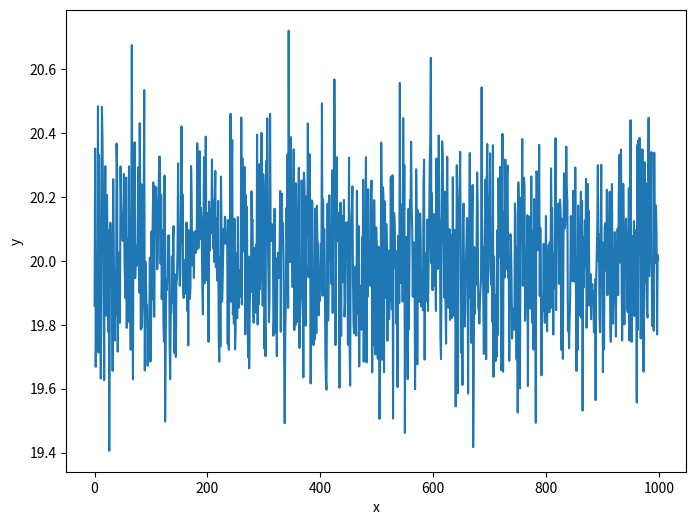

Write Python code to recreate this figure.
import random

# https: // www.runoob.com / python3 / python - random.html
# Python random 模块主要用于生成随机数。
# random 模块实现了各种分布的伪随机数生成器。
# TODO: 这里面的概率模型

def show_nums_in_chart(vals):
    from matplotlib import pyplot as plt
    x = [i for i in range(len(vals))]
    y = [i for i in vals]

    plt.figure(figsize=(8, 6))
    plt.plot(x, y)
    plt.xlabel('x')
    plt.ylabel('y')
    plt.show()

def __random_test():
    """
    """
    print(dir(random))
    random.seed()  # 使用默认种子
    print(f"{random.random()}")  # 返回 0~1 之间的一个小数
    print(f"{random.randint(1, 100)}")  # 丛指定的范围随机选择一个
    print(f"{random.choice([1, 3, 5, 7, 9])}")  # 丛指定的列表中随机选择一个
    l1 = [1, 3, 5, 7, 9]
    random.shuffle(l1)
    print(f"{l1}")  # 对 list 进行随机排序

    random.seed(10)
    print ("使用整数 10 种子生成随机数：", random.random())


def random_api_test():
    """"""
    random.seed(100)  # seed()	初始化随机数生成器
    print(f"state:{random.getstate()}")  # getstate()	返回捕获生成器当前内部状态的对象。
    # setstate()	state 应该是从之前调用 getstate() 获得的，并且 setstate() 将生成器的内部状态恢复到 getstate() 被调用时的状态。
    # getrandbits(k)	返回具有 k 个随机比特位的非负 Python 整数。
    # 此方法随 MersenneTwister 生成器一起提供，其他一些生成器也可能将其作为 API 的可选部分提供。
    # 在可能的情况下，getrandbits() 会启用 randrange() 来处理任意大的区间。
    print(f"randbits:{random.getrandbits(8)}")
    print(f"range:{random.randrange(1, 100, 2)}")# randrange()	从 range(start, stop, step) 返回一个随机选择的元素。
    # randint(a, b)	返回随机整数 N 满足 a <= N <= b。
    # choice(seq)	从非空序列 seq 返回一个随机元素。 如果 seq 为空，则引发 IndexError。
    # choices(population, weights=None, *, cum_weights=None, k=1)	从 population 中选择替换，返回大小为 k 的元素列表。 如果 population 为空，则引发 IndexError。
    # shuffle(x[, random])	将序列 x 随机打乱位置。
    print(f"sample:{random.sample([1, 2, 3, 4], 2)}")# sample(population, k, *, counts=None)	返回从总体序列或集合中选择的唯一元素的 k 长度列表。 用于无重复的随机抽样。
    # random()	返回 [0.0, 1.0) 范围内的下一个随机浮点数。
    print(f"uniform:{random.uniform(1, 100)}")  # uniform()	返回一个随机浮点数 N ，当 a <= b 时 a <= N <= b ，当 b < a 时 b <= N <= a 。

    # triangular(low, high, mode)	返回一个随机浮点数 N ，使得 low <= N <= high 并在这些边界之间使用指定的 mode 。
    # low 和 high 边界默认为零和一。 mode 参数默认为边界之间的中点，给出对称分布。
    print(f"triangular:{random.triangular(1, 100, )}")

    # betavariate(alpha, beta)	Beta 分布。
    # 参数的条件是 alpha > 0 和 beta > 0。
    # 返回值的范围介于 0 和 1 之间。
    print(f"beta:{random.betavariate(0.5, 0.5)}")

    # expovariate(lambd)	指数分布。 lambd 是 1.0 除以所需的平均值，它应该是非零的。
    # gammavariate()	Gamma 分布（ 不是伽马函数） 参数的条件是 alpha > 0 和 beta > 0。
    print(f"gamma:{random.gammavariate(0.5, 0.5)}")

    # gauss(mu, sigma)	正态分布，也称高斯分布。
    # mu 为平均值，而 sigma 为标准差。
    # 此函数要稍快于下面所定义的 normalvariate() 函数。
    print(f"gauss:{random.gauss(0.5, 0.001)}")
    # vals = [random.gauss(20, 0.2) for i in range(1000)]
    # show_nums_in_chart(vals)

    # lognormvariate(mu, sigma)	对数正态分布。
    # 如果你采用这个分布的自然对数，你将得到一个正态分布，平均值为 mu 和标准差为 sigma 。
    # mu 可以是任何值，sigma 必须大于零。

    # normalvariate(mu, sigma)	正态分布。 mu 是平均值，sigma 是标准差。
    print(random.normalvariate(20, 0.5))
    vals = [random.normalvariate(20, 0.2) for i in range(1000)]
    show_nums_in_chart(vals)

    # vonmisesvariate(mu, kappa)	冯·米塞斯分布。
    # mu 是平均角度，以弧度表示，介于0和 2*pi 之间，
    # kappa 是浓度参数，必须大于或等于零。
    # 如果 kappa 等于零，则该分布在 0 到 2*pi 的范围内减小到均匀的随机角度。

    # paretovariate(alpha)	帕累托分布。 alpha 是形状参数。

    # weibullvariate(alpha, beta)	威布尔分布。 alpha 是比例参数，beta 是形状参数。


def __show_gauss_test():
    vals = []
    for i in range(1000):
        vals.append(random.gauss(20, 5))
    show_nums_in_chart(vals)


if __name__ == '__main__':
    # __random_test()
    random_api_test()
    # show_nums_in_chart([1, 2, 3])
    # __show_gauss_test()
